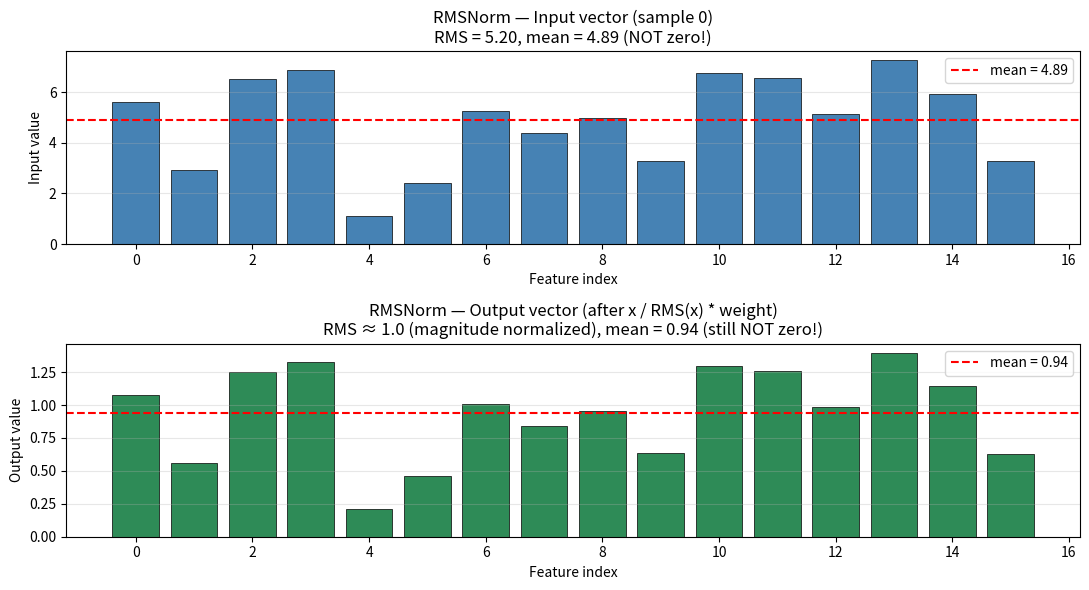
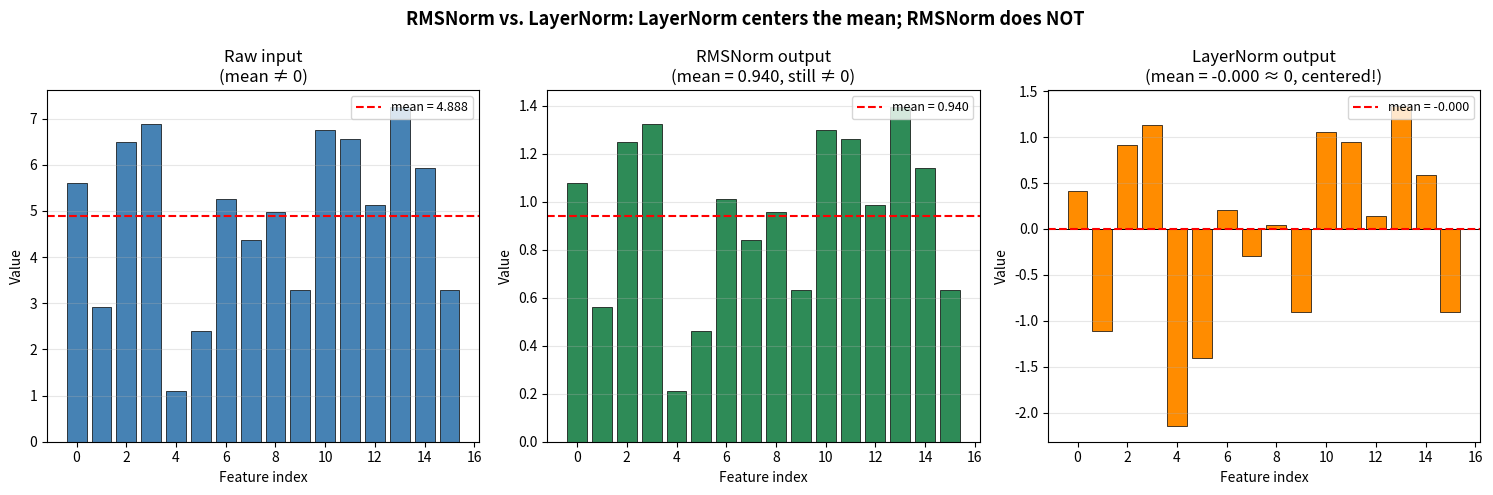
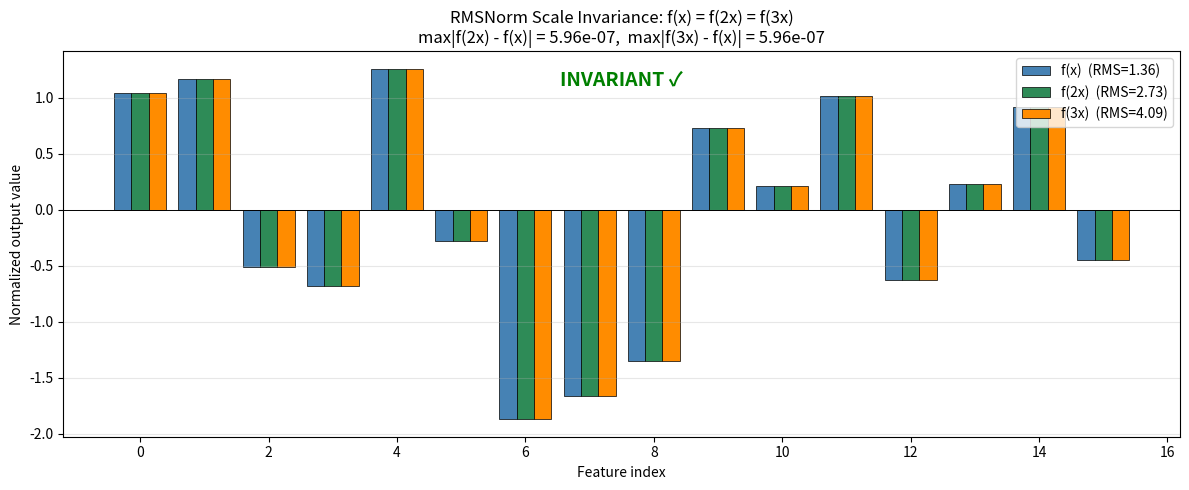

The script that saved these images, in order:
"""
Author: Awase Khirni Syed
Copyright 2025 β ORI Inc.Canada All Rights Reserved.

ELIM5
Suppose your friend tells you a number,but they always shout.
To compare their numbers fairly, you divide each one by how loud they were.
RMSNorm does this for vectors: it shrinks every vector so its "average loudness" (root mean square, or RMS) becomes 1,
then lets the model re-scale each feature with a learnable weight. The trick: it skips the mean-subtraction step that LayerNorm does,
which saves compute , and at 32+ layers deep, that adds up. Even better, RMSNorm has a magical property called scale invariance:
 if you whisper the same message 3× louder, RMSNorm gives you back the exact same normalized answer, only the sign of the message can flip the output, never the loudness.


input
A 2-D NumPy array of shape (batch, vector_dim). Default: batch=4, vector_dim=16, eps=1e-6, seed=42. Stress-tested with zero inputs (numerical stability) and scaled inputs (scale invariance).

outcome
Output shape matches input shape exactly — RMSNorm preserves dimensions.
Before the learnable weight is applied, every row's RMS equals 1.0 (within 1e-5).
RMSNorm does NOT subtract the mean: the output's mean is generally non-zero (unlike LayerNorm where mean ≈ 0).
The learnable weight independently scales each feature: output[i, j] = normalized[i, j] * weight[j].
Scale invariance: for any positive scalar c, f(c * x) == f(x) exactly (within 1e-5).
Numerical stability: for an all-zeros input, the eps term prevents division by zero — output is finite (zeros).



rmsnorm.py
==========================
Inspect and visualize RMSNorm (Root Mean Square Normalization).

Educational objectives:
    - See, step by step, how a vector is magnitude-normalized by RMSNorm.
    - Verify the mathematical properties of RMSNorm:
        (1) shape preservation
        (2) RMS of normalized output = 1 (before weight)
        (3) NO mean subtraction (unlike LayerNorm)
        (4) weight independently scales each feature
        (5) scale invariance: f(c * x) = f(x) for c > 0
        (6) numerical stability: eps prevents division by zero
    - Empirically compare RMSNorm vs. LayerNorm to see WHY RMSNorm is
      cheaper: it skips the mean-subtraction reduction entirely.

Design principles:
    - Single Responsibility: RMSNormInspector computes & verifies;
      RMSNormPlotter renders.
    - DRY: one RMSNorm implementation reused across all tests.
    - Reproducibility: every random op seeded.
"""
from __future__ import annotations

from dataclasses import dataclass, field
from typing import List, Optional
import numpy as np
import matplotlib.pyplot as plt


# ============================================================================
# 1. RMSNORM IMPLEMENTATION
# ============================================================================

class RMSNorm:
    """Root Mean Square Normalization (Llama-style, no mean subtraction).

    Why not LayerNorm?
        RMSNorm skips the mean-centering step (one full tensor reduction
        along the feature axis). Empirically matches LayerNorm quality at
        lower compute -- important when you stack 32+ transformer blocks.

    Input contract:
        x: np.ndarray, last dim == self.weight.shape[0].
        Returns: np.ndarray of same shape, RMS-normalized then scaled.

    Result/outcome expected:
        Same-shape array. For each row, BEFORE applying self.weight:
            sqrt(mean(x_normalized^2)) ≈ 1.

    Mathematical properties:
        (1) Shape-preserving: out.shape == x.shape.
        (2) Scale-invariant for c > 0: f(c * x) == f(x).
        (3) No mean subtraction: mean(out) need not be 0.

    Where used in this chapter:
        As the pre-norm before BOTH the attention and FFN sub-layers
        inside TransformerBlock.
    """

    def __init__(self, dim: int, eps: float = 1e-6,
                 rng: Optional[np.random.Generator] = None):
        # Learnable scale; initialized to ones (PyTorch convention).
        self.weight = np.ones(dim, dtype=np.float32)
        self.eps = eps
        self.dim = dim

    def forward(self, x: np.ndarray) -> np.ndarray:
        """Apply RMSNorm: out = (x / RMS(x)) * weight."""
        if x.shape[-1] != self.weight.shape[0]:
            raise ValueError(
                f"RMSNorm expected last dim {self.weight.shape[0]}, "
                f"got {x.shape[-1]}"
            )
        # Compute mean square along feature axis, then take reciprocal sqrt.
        ms = np.mean(x.astype(np.float32) ** 2, axis=-1, keepdims=True)
        norm = 1.0 / np.sqrt(ms + self.eps)
        return (x * norm) * self.weight

    def forward_without_weight(self, x: np.ndarray) -> np.ndarray:
        """Apply RMSNorm WITHOUT the learnable weight -- for property checks.

        Returns just (x / RMS(x)) so we can verify the RMS becomes 1.
        """
        if x.shape[-1] != self.dim:
            raise ValueError(
                f"RMSNorm expected last dim {self.dim}, got {x.shape[-1]}"
            )
        ms = np.mean(x.astype(np.float32) ** 2, axis=-1, keepdims=True)
        norm = 1.0 / np.sqrt(ms + self.eps)
        return x * norm


# ============================================================================
# 2. LAYERNORM (reference implementation for comparison only)
# ============================================================================

class LayerNorm:
    """Reference LayerNorm implementation -- for COMPARISON ONLY.

    LayerNorm subtracts the mean AND divides by the standard deviation,
    then applies a learnable weight + bias. RMSNorm skips the mean
    subtraction entirely, which is what makes it cheaper.

    Input contract & result/outcome expected: same shape as input;
    mean(output) ≈ 0 and std(output) ≈ 1 (before weight & bias).
    """

    def __init__(self, dim: int, eps: float = 1e-6):
        self.weight = np.ones(dim, dtype=np.float32)
        self.bias = np.zeros(dim, dtype=np.float32)
        self.eps = eps
        self.dim = dim

    def forward(self, x: np.ndarray) -> np.ndarray:
        if x.shape[-1] != self.dim:
            raise ValueError(
                f"LayerNorm expected last dim {self.dim}, got {x.shape[-1]}"
            )
        mean = np.mean(x, axis=-1, keepdims=True)
        var = np.var(x, axis=-1, keepdims=True)
        normed = (x - mean) / np.sqrt(var + self.eps)
        return normed * self.weight + self.bias

    def forward_without_weight(self, x: np.ndarray) -> np.ndarray:
        """Apply LayerNorm WITHOUT weight & bias -- for fair comparison."""
        if x.shape[-1] != self.dim:
            raise ValueError(
                f"LayerNorm expected last dim {self.dim}, got {x.shape[-1]}"
            )
        mean = np.mean(x, axis=-1, keepdims=True)
        var = np.var(x, axis=-1, keepdims=True)
        return (x - mean) / np.sqrt(var + self.eps)


# ============================================================================
# 3. CONFIGURATION
# ============================================================================

@dataclass
class RMSNormInspectionConfig:
    """All parameters for the RMSNorm inspection exercise.

    Attributes:
        vector_dim:    Dimensionality of each input vector (must be even).
        batch_size:    Number of samples in the demo batch.
        eps:           Epsilon for numerical stability (default 1e-6).
        scale_test_c:  Positive scalar for the scale-invariance test.
        zero_test:     Whether to also run the all-zeros stability test.
        seed:          RNG seed for reproducibility.
    """
    vector_dim: int = 16
    batch_size: int = 4
    eps: float = 1e-6
    scale_test_c: float = 3.0
    zero_test: bool = True
    seed: int = 42


# ============================================================================
# 4. INSPECTOR
# ============================================================================

class RMSNormInspector:
    """Applies RMSNorm to inputs and verifies its mathematical properties."""

    def __init__(self, config: RMSNormInspectionConfig):
        self.config = config
        self.rng = np.random.default_rng(config.seed)
        # Build the RMSNorm layer ONCE and reuse it everywhere (DRY).
        self.rmsnorm = RMSNorm(config.vector_dim, eps=config.eps)
        # Also build a LayerNorm for comparison.
        self.layernorm = LayerNorm(config.vector_dim, eps=config.eps)
        # Generate a deterministic demo batch with NONZERO mean so we can
        # visibly see that RMSNorm does NOT center.
        self.demo_batch = (self.rng.standard_normal(
            (config.batch_size, config.vector_dim)
        ) * 2.0 + 5.0).astype(np.float32)  # +5 to create a clear nonzero mean
        # A single sample for the scale-invariance test.
        self.sample = (self.rng.standard_normal(config.vector_dim)
                       * 2.0).astype(np.float32)

    # ----- the seven mathematical guarantees -----

    def verify_shape_preservation(self) -> dict:
        """Property (1): output shape == input shape."""
        out = self.rmsnorm.forward(self.demo_batch)
        return {
            "test": "shape preservation",
            "input_shape": tuple(self.demo_batch.shape),
            "output_shape": tuple(out.shape),
            "passed": bool(tuple(out.shape) == tuple(self.demo_batch.shape)),
        }

    def verify_rms_equals_one_before_weight(self) -> dict:
        """Property (2): before weight, each row's RMS is approximately 1."""
        normed = self.rmsnorm.forward_without_weight(self.demo_batch)
        # RMS per row.
        rms_per_row = np.sqrt(np.mean(normed ** 2, axis=-1))
        max_dev = float(np.max(np.abs(rms_per_row - 1.0)))
        return {
            "test": "RMS of normalized output = 1 (before weight)",
            "rms_per_row": rms_per_row.tolist(),
            "max_abs_deviation_from_1": max_dev,
            "tolerance": 1e-3,  # float32 precision + eps slack
            "passed": bool(max_dev < 1e-3),
        }

    def verify_no_mean_subtraction(self) -> dict:
        """Property (3): RMSNorm does NOT subtract the mean.

        Contrast with LayerNorm, which DOES center the mean to ~0.
        """
        rms_out = self.rmsnorm.forward_without_weight(self.demo_batch)
        ln_out = self.layernorm.forward_without_weight(self.demo_batch)
        # Per-row mean of the raw input (should be far from 0 since we added 5).
        input_mean_per_row = np.mean(self.demo_batch, axis=-1)
        # Per-row mean of RMSNorm output: should be CLOSE to input_mean / RMS.
        rms_mean_per_row = np.mean(rms_out, axis=-1)
        # Per-row mean of LayerNorm output: should be ~0.
        ln_mean_per_row = np.mean(ln_out, axis=-1)
        max_abs_ln_mean = float(np.max(np.abs(ln_mean_per_row)))
        return {
            "test": "no mean subtraction (vs. LayerNorm)",
            "input_mean_per_row": input_mean_per_row.tolist(),
            "rmsnorm_output_mean_per_row": rms_mean_per_row.tolist(),
            "layernorm_output_mean_per_row": ln_mean_per_row.tolist(),
            "max_abs_layernorm_mean": max_abs_ln_mean,
            "layernorm_centers_mean_to_zero": bool(max_abs_ln_mean < 1e-3),
            "passed": bool(max_abs_ln_mean < 1e-3),  # LN centers; RMS doesn't
        }

    def verify_weight_scaling(self) -> dict:
        """Property (4): weight independently scales each feature."""
        # Temporarily set weight to a known pattern (e.g., 1, 2, 3, ...).
        original_weight = self.rmsnorm.weight.copy()
        try:
            test_weight = np.arange(1, self.config.vector_dim + 1,
                                     dtype=np.float32)
            self.rmsnorm.weight = test_weight
            out = self.rmsnorm.forward(self.sample)
            # Compute what the output SHOULD be: (sample / RMS(sample)) * weight.
            normed = self.rmsnorm.forward_without_weight(self.sample)
            expected = normed * test_weight
            diff = float(np.max(np.abs(out - expected)))
        finally:
            self.rmsnorm.weight = original_weight
        return {
            "test": "weight independently scales each feature",
            "max_abs_diff_vs_expected": diff,
            "tolerance": 1e-5,
            "passed": bool(diff < 1e-5),
        }

    def verify_scale_invariance(self) -> dict:
        """Property (5): f(c * x) == f(x) for any positive scalar c.

        This is the defining property of RMS-based normalization:
            RMS(c * x) = c * RMS(x)   for c > 0
            =>  f(c * x) = (c * x) / (c * RMS(x)) * w = f(x)
        """
        c = self.config.scale_test_c
        original_weight = self.rmsnorm.weight.copy()
        try:
            # Use weight = ones so we isolate the normalization behavior.
            self.rmsnorm.weight = np.ones(self.config.vector_dim, dtype=np.float32)
            f_x = self.rmsnorm.forward(self.sample)
            f_cx = self.rmsnorm.forward(c * self.sample)
            diff = float(np.max(np.abs(f_cx - f_x)))
        finally:
            self.rmsnorm.weight = original_weight
        return {
            "test": f"scale invariance (f({c} * x) = f(x))",
            "max_abs_diff": diff,
            "tolerance": 1e-4,  # float32 precision
            "passed": bool(diff < 1e-4),
        }

    def verify_negative_scale_flips_sign(self) -> dict:
        """Property (5b): f(-x) = -f(x)  (sign flips, magnitude preserved)."""
        original_weight = self.rmsnorm.weight.copy()
        try:
            self.rmsnorm.weight = np.ones(self.config.vector_dim, dtype=np.float32)
            f_x = self.rmsnorm.forward(self.sample)
            f_neg_x = self.rmsnorm.forward(-self.sample)
            diff = float(np.max(np.abs(f_neg_x + f_x)))  # f(-x) - (-f(x)) = 0
        finally:
            self.rmsnorm.weight = original_weight
        return {
            "test": "negative scaling flips sign (f(-x) = -f(x))",
            "max_abs_diff_vs_neg_f_x": diff,
            "tolerance": 1e-4,
            "passed": bool(diff < 1e-4),
        }

    def verify_numerical_stability_on_zeros(self) -> dict:
        """Property (6): eps prevents division by zero on an all-zeros input."""
        zeros = np.zeros((1, self.config.vector_dim), dtype=np.float32)
        out = self.rmsnorm.forward(zeros)
        all_finite = bool(np.all(np.isfinite(out)))
        # With weight=ones, output should be ~0 (since input is 0).
        max_abs = float(np.max(np.abs(out)))
        return {
            "test": "numerical stability on all-zeros input",
            "all_outputs_finite": all_finite,
            "max_abs_output": max_abs,
            "expected_max_abs": 0.0,  # 0 / sqrt(eps) * weight(=1) = 0
            "tolerance": 1e-3,
            "passed": bool(all_finite and max_abs < 1e-3),
        }

    def run_all_verifications(self) -> dict:
        """Run all seven property checks against the standard inputs."""
        out = self.rmsnorm.forward(self.demo_batch)
        return {
            "demo_batch": self.demo_batch,
            "demo_output": out,
            "sample": self.sample,
            "tests": [
                self.verify_shape_preservation(),
                self.verify_rms_equals_one_before_weight(),
                self.verify_no_mean_subtraction(),
                self.verify_weight_scaling(),
                self.verify_scale_invariance(),
                self.verify_negative_scale_flips_sign(),
                self.verify_numerical_stability_on_zeros(),
            ],
        }


# ============================================================================
# 5. PLOTTER
# ============================================================================

class RMSNormPlotter:
    """Renders the inspector's results into three figures."""

    @staticmethod
    def plot_io_transformation(demo_batch: np.ndarray, demo_output: np.ndarray,
                                save_path: str =
                                "fig_rmsnorm_io_transformation.png") -> None:
        """Two-panel plot: input vector -> output vector for one sample."""
        fig, axes = plt.subplots(2, 1, figsize=(11, 6), sharex=False)
        sample_idx = 0
        x = np.arange(demo_batch.shape[1])

        axes[0].bar(x, demo_batch[sample_idx], color="steelblue",
                    edgecolor="black", linewidth=0.5)
        axes[0].axhline(0, color="black", linewidth=0.7)
        axes[0].axhline(np.mean(demo_batch[sample_idx]), color="red",
                        linestyle="--", linewidth=1.5,
                        label=f"mean = {np.mean(demo_batch[sample_idx]):.2f}")
        axes[0].set_title(f"RMSNorm — Input vector (sample {sample_idx})\n"
                          f"RMS = {np.sqrt(np.mean(demo_batch[sample_idx]**2)):.2f}, "
                          f"mean = {np.mean(demo_batch[sample_idx]):.2f} (NOT zero!)")
        axes[0].set_xlabel("Feature index")
        axes[0].set_ylabel("Input value")
        axes[0].legend(loc="upper right")
        axes[0].grid(alpha=0.3, axis="y")

        axes[1].bar(x, demo_output[sample_idx], color="seagreen",
                    edgecolor="black", linewidth=0.5)
        axes[1].axhline(0, color="black", linewidth=0.7)
        axes[1].axhline(np.mean(demo_output[sample_idx]), color="red",
                        linestyle="--", linewidth=1.5,
                        label=f"mean = {np.mean(demo_output[sample_idx]):.2f}")
        axes[1].set_title(f"RMSNorm — Output vector (after x / RMS(x) * weight)\n"
                          f"RMS ≈ 1.0 (magnitude normalized), "
                          f"mean = {np.mean(demo_output[sample_idx]):.2f} (still NOT zero!)")
        axes[1].set_xlabel("Feature index")
        axes[1].set_ylabel("Output value")
        axes[1].legend(loc="upper right")
        axes[1].grid(alpha=0.3, axis="y")

        plt.tight_layout()
        plt.savefig(save_path, dpi=120)
        print(f"Saved: {save_path}")
        plt.show()

    @staticmethod
    def plot_rmsnorm_vs_layernorm(demo_batch: np.ndarray,
                                    rmsnorm: RMSNorm,
                                    layernorm: LayerNorm,
                                    save_path: str =
                                    "fig_rmsnorm_vs_layernorm.png") -> None:
        """Three-panel: raw input, RMSNorm output (mean != 0), LayerNorm output (mean ~ 0)."""
        sample_idx = 0
        sample = demo_batch[sample_idx]
        rms_out = rmsnorm.forward_without_weight(sample)
        ln_out = layernorm.forward_without_weight(sample)
        x = np.arange(len(sample))

        fig, axes = plt.subplots(1, 3, figsize=(15, 5), sharey=False)
        panels = [
            (axes[0], sample, "Raw input\n(mean ≠ 0)", "steelblue"),
            (axes[1], rms_out,
             f"RMSNorm output\n(mean = {np.mean(rms_out):.3f}, still ≠ 0)",
             "seagreen"),
            (axes[2], ln_out,
             f"LayerNorm output\n(mean = {np.mean(ln_out):.3f} ≈ 0, centered!)",
             "darkorange"),
        ]
        for ax, vec, title, color in panels:
            ax.bar(x, vec, color=color, edgecolor="black", linewidth=0.5)
            ax.axhline(0, color="black", linewidth=0.7)
            ax.axhline(np.mean(vec), color="red", linestyle="--", linewidth=1.5,
                       label=f"mean = {np.mean(vec):.3f}")
            ax.set_title(title)
            ax.set_xlabel("Feature index")
            ax.set_ylabel("Value")
            ax.legend(loc="upper right", fontsize=9)
            ax.grid(alpha=0.3, axis="y")
        fig.suptitle("RMSNorm vs. LayerNorm: LayerNorm centers the mean; RMSNorm does NOT",
                     fontsize=13, fontweight="bold")
        plt.tight_layout()
        plt.savefig(save_path, dpi=120)
        print(f"Saved: {save_path}")
        plt.show()

    @staticmethod
    def plot_scale_invariance(sample: np.ndarray, rmsnorm: RMSNorm,
                                save_path: str =
                                "fig_rmsnorm_scale_invariance.png") -> None:
        """Three overlapping bar charts: f(x), f(2x), f(3x) should be identical."""
        original_weight = rmsnorm.weight.copy()
        try:
            rmsnorm.weight = np.ones(rmsnorm.dim, dtype=np.float32)
            f_x = rmsnorm.forward(sample)
            f_2x = rmsnorm.forward(2.0 * sample)
            f_3x = rmsnorm.forward(3.0 * sample)
            diff_2x = float(np.max(np.abs(f_2x - f_x)))
            diff_3x = float(np.max(np.abs(f_3x - f_x)))
        finally:
            rmsnorm.weight = original_weight

        x = np.arange(len(sample))
        width = 0.27
        fig, ax = plt.subplots(figsize=(12, 5))
        ax.bar(x - width, f_x, width, color="steelblue",
               edgecolor="black", linewidth=0.5,
               label=f"f(x)  (RMS={np.sqrt(np.mean(sample**2)):.2f})")
        ax.bar(x, f_2x, width, color="seagreen",
               edgecolor="black", linewidth=0.5,
               label=f"f(2x)  (RMS={np.sqrt(np.mean((2*sample)**2)):.2f})")
        ax.bar(x + width, f_3x, width, color="darkorange",
               edgecolor="black", linewidth=0.5,
               label=f"f(3x)  (RMS={np.sqrt(np.mean((3*sample)**2)):.2f})")
        ax.axhline(0, color="black", linewidth=0.7)
        ax.set_title(
            f"RMSNorm Scale Invariance: f(x) = f(2x) = f(3x)\n"
            f"max|f(2x) - f(x)| = {diff_2x:.2e},  max|f(3x) - f(x)| = {diff_3x:.2e}"
        )
        ax.set_xlabel("Feature index")
        ax.set_ylabel("Normalized output value")
        ax.legend(loc="upper right")
        ax.grid(alpha=0.3, axis="y")
        # Annotate the invariance verdict.
        if diff_2x < 1e-4 and diff_3x < 1e-4:
            ax.text(0.5, 0.95, "INVARIANT ✓",
                    transform=ax.transAxes, ha="center", va="top",
                    fontsize=14, color="green", fontweight="bold")
        else:
            ax.text(0.5, 0.95, "NOT INVARIANT ✗",
                    transform=ax.transAxes, ha="center", va="top",
                    fontsize=14, color="red", fontweight="bold")
        plt.tight_layout()
        plt.savefig(save_path, dpi=120)
        print(f"Saved: {save_path}")
        plt.show()


# ============================================================================
# 6. ENTRY POINT
# ============================================================================

if __name__ == "__main__":
    print("=" * 70)
    print("Reference Card 10.4 — RMSNorm Inspection")
    print("=" * 70)

    cfg = RMSNormInspectionConfig()
    inspector = RMSNormInspector(cfg)
    results = inspector.run_all_verifications()

    # Print the input/output for the first sample.
    print(f"\nDemo batch shape: {results['demo_batch'].shape}")
    print(f"Demo output shape: {results['demo_output'].shape}")
    print(f"\nSample 0 input (first 8 of {cfg.vector_dim} features):")
    print(f"  {results['demo_batch'][0][:8].round(3)} ...")
    print(f"  mean = {np.mean(results['demo_batch'][0]):.3f}, "
          f"RMS = {np.sqrt(np.mean(results['demo_batch'][0]**2)):.3f}")
    print(f"\nSample 0 output (first 8 of {cfg.vector_dim} features):")
    print(f"  {results['demo_output'][0][:8].round(3)} ...")
    print(f"  mean = {np.mean(results['demo_output'][0]):.3f} (still non-zero!), "
          f"RMS = {np.sqrt(np.mean(results['demo_output'][0]**2)):.3f}")

    # Run & pretty-print every property test.
    print("\n" + "-" * 70)
    print("Property verification tests")
    print("-" * 70)
    for t in results["tests"]:
        status = "✓ PASS" if t.get("passed") else "✗ FAIL"
        print(f"\n[{status}] {t['test']}")
        for k, v in t.items():
            if k in ("test", "passed"):
                continue
            # Truncate long lists for readability.
            if isinstance(v, list) and len(v) > 4:
                print(f"    {k}: [{v[0]:.4f}, {v[1]:.4f}, ... , "
                      f"{v[-1]:.4f}] ({len(v)} entries)")
            else:
                print(f"    {k}: {v}")

    # Render visualizations.
    print("\n" + "-" * 70)
    print("Generating visualizations...")
    print("-" * 70)
    RMSNormPlotter.plot_io_transformation(
        results["demo_batch"], results["demo_output"]
    )
    RMSNormPlotter.plot_rmsnorm_vs_layernorm(
        results["demo_batch"], inspector.rmsnorm, inspector.layernorm
    )
    RMSNormPlotter.plot_scale_invariance(
        results["sample"], inspector.rmsnorm
    )
